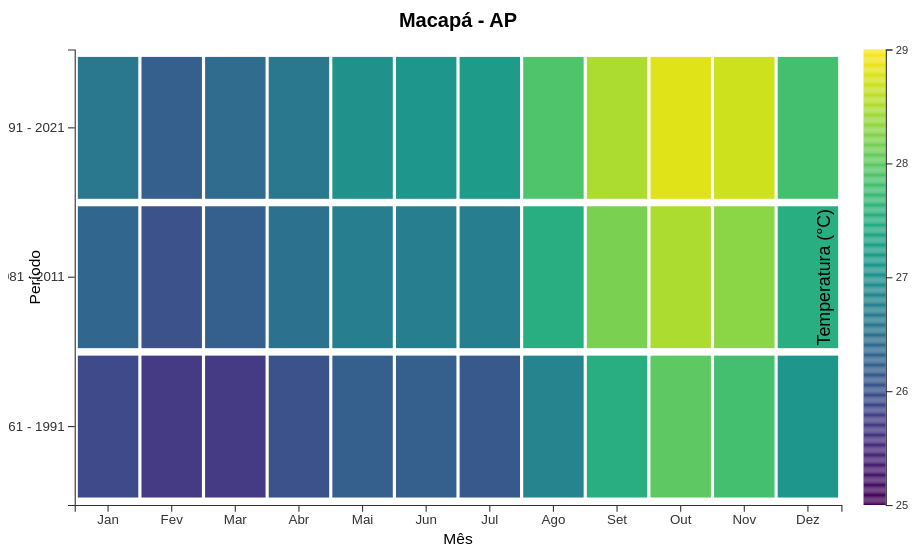
D3 v7 page, settled after 480 driven frames (8 s of simulated time); the page loaded 1 data file(s).


      function criarGrafico(data, estacaoCompleta) {
        const [estacao, uf] = estacaoCompleta.split(" - ");
        const dadosEstacao = data.filter(
          (d) => d.nome_estacao === estacao && d.uf === uf
        );

        const margin = { top: 40, right: 150, bottom: 50, left: 60 };
        const width = 900 - margin.left - margin.right;
        const height = 500 - margin.top - margin.bottom;

        d3.select("#grafico").html("");

        const svg = d3
          .select("#grafico")
          .append("svg")
          .attr(
            "viewBox",
            `0 0 ${width + margin.left + margin.right} ${
              height + margin.top + margin.bottom
            }`
          )
          .append("g")
          .attr("transform", `translate(${margin.left},${margin.top})`);

        const meses = [
          "Jan",
          "Fev",
          "Mar",
          "Abr",
          "Mai",
          "Jun",
          "Jul",
          "Ago",
          "Set",
          "Out",
          "Nov",
          "Dez",
        ];

        const periodos = ["1991 - 2021", "1981 - 2011", "1961 - 1991"];

        const x = d3.scaleBand().domain(meses).range([0, width]).padding(0.05);

        const y = d3
          .scaleBand()
          .domain(periodos)
          .range([0, height])
          .padding(0.05);

        const temperaturas = dadosEstacao
          .map((d) => +d.temperatura)
          .filter((t) => !isNaN(t));
        const minTemp = Math.floor(d3.min(temperaturas));
        const maxTemp = Math.ceil(d3.max(temperaturas));

        const colorScale = d3
          .scaleSequential(d3.interpolateViridis)
          .domain([minTemp, maxTemp]);

        periodos.forEach((periodo) => {
          const dadosPeriodo = dadosEstacao.filter((d) => d.ano === periodo);

          svg
            .selectAll()
            .data(dadosPeriodo)
            .enter()
            .append("rect")
            .attr("x", (d) => x(meses[+d.mes_num - 1]))
            .attr("y", y(periodo))
            .attr("width", x.bandwidth())
            .attr("height", y.bandwidth())
            .style("fill", (d) => colorScale(+d.temperatura));
        });

        svg
          .append("g")
          .attr("transform", `translate(0,${height})`)
          .call(d3.axisBottom(x))
          .style("font-size", "12px");

        svg.append("g").call(d3.axisLeft(y)).style("font-size", "12px");

        svg
          .append("text")
          .attr("x", width / 2)
          .attr("y", height + 35)
          .style("text-anchor", "middle")
          .style("font-size", "14px")
          .text("Mês");

        svg
          .append("text")
          .attr("transform", "rotate(-90)")
          .attr("y", -45)
          .attr("x", 0 - height / 2)
          .attr("dy", "1em")
          .style("text-anchor", "middle")
          .style("font-size", "14px")
          .text("Período");

        // Adiciona o título do gráfico
        svg
          .append("text")
          .attr("x", width / 2)
          .attr("y", -20)
          .attr("text-anchor", "middle")
          .style("font-size", "18px")
          .style("font-weight", "bold")
          .text(`${estacao} - ${uf}`);

        // Adiciona a legenda de cor
        const legendWidth = 20;
        const legendHeight = height;
        const legendX = width + 20;

        const legend = svg
          .append("g")
          .attr("transform", `translate(${legendX},0)`);

        const legendScale = d3
          .scaleLinear()
          .domain([maxTemp, minTemp])
          .range([0, legendHeight]);

        const legendAxis = d3.axisRight(legendScale).ticks(5);

        legend
          .selectAll("rect")
          .data(d3.range(legendHeight))
          .enter()
          .append("rect")
          .attr("y", (d, i) => i)
          .attr("width", legendWidth)
          .attr("height", 1)
          .style("fill", (d) => colorScale(legendScale.invert(d)));

        legend
          .append("g")
          .attr("transform", `translate(${legendWidth},0)`)
          .call(legendAxis);

        legend
          .append("text")
          .attr("transform", "rotate(-90)")
          .attr("x", -legendHeight / 2)
          .attr("y", -30)
          .style("text-anchor", "middle")
          .text("Temperatura (°C)");
      }

      // O restante do código permanece o mesmo
      d3.csv("data/dados_inmet_completos.csv")
        .then(function (data) {
          const estacoes = [
            ...new Set(data.map((d) => `${d.nome_estacao} - ${d.uf}`)),
          ];
          const select = document.getElementById("estacaoSelect");
          estacoes.forEach((estacao) => {
            const option = document.createElement("option");
            option.value = estacao;
            option.textContent = estacao;
            select.appendChild(option);
          });

          criarGrafico(data, estacoes[0]);

          // Atualiza o gráfico ao selecionar uma estação
          select.addEventListener("change", (event) => {
            criarGrafico(data, event.target.value);
          });
        })
        .catch(function (error) {
          console.log("Erro ao carregar o arquivo CSV:", error);
        });
    

### data: data/dados_inmet_completos.csv
codigo, nome_estacao, uf, mes, temperatura, ano, mes_num
82098, Macapá, AP, janeiro, 25.9, 1961 - 1991, 1
82098, Macapá, AP, fevereiro, 25.7, 1961 - 1991, 2
82098, Macapá, AP, marco, 25.7, 1961 - 1991, 3
82098, Macapá, AP, abril, 26.0, 1961 - 1991, 4
82098, Macapá, AP, maio, 26.2, 1961 - 1991, 5
82098, Macapá, AP, junho, 26.2, 1961 - 1991, 6
82098, Macapá, AP, julho, 26.1, 1961 - 1991, 7
82098, Macapá, AP, agosto, 26.8, 1961 - 1991, 8
82098, Macapá, AP, setembro, 27.5, 1961 - 1991, 9
82098, Macapá, AP, outubro, 28.0, 1961 - 1991, 10
82098, Macapá, AP, novembro, 27.8, 1961 - 1991, 11
82098, Macapá, AP, dezembro, 27.1, 1961 - 1991, 12
82098, Macapá, AP, janeiro, 26.3, 1981 - 2011, 1
82098, Macapá, AP, fevereiro, 26.0, 1981 - 2011, 2
82098, Macapá, AP, marco, 26.2, 1981 - 2011, 3
82098, Macapá, AP, abril, 26.5, 1981 - 2011, 4
82098, Macapá, AP, maio, 26.7, 1981 - 2011, 5
82098, Macapá, AP, junho, 26.7, 1981 - 2011, 6
82098, Macapá, AP, julho, 26.7, 1981 - 2011, 7
82098, Macapá, AP, agosto, 27.5, 1981 - 2011, 8
82098, Macapá, AP, setembro, 28.2, 1981 - 2011, 9
82098, Macapá, AP, outubro, 28.5, 1981 - 2011, 10
82098, Macapá, AP, novembro, 28.3, 1981 - 2011, 11
82098, Macapá, AP, dezembro, 27.5, 1981 - 2011, 12
82098, Macapá, AP, janeiro, 26.6, 1991 - 2021, 1
82098, Macapá, AP, fevereiro, 26.2, 1991 - 2021, 2
82098, Macapá, AP, marco, 26.4, 1991 - 2021, 3
82098, Macapá, AP, abril, 26.6, 1991 - 2021, 4
82098, Macapá, AP, maio, 27.0, 1991 - 2021, 5
82098, Macapá, AP, junho, 27.1, 1991 - 2021, 6
82098, Macapá, AP, julho, 27.2, 1991 - 2021, 7
82098, Macapá, AP, agosto, 27.9, 1991 - 2021, 8
82098, Macapá, AP, setembro, 28.5, 1991 - 2021, 9
82098, Macapá, AP, outubro, 28.8, 1991 - 2021, 10
82098, Macapá, AP, novembro, 28.7, 1991 - 2021, 11
82098, Macapá, AP, dezembro, 27.8, 1991 - 2021, 12
82113, Barcelos, AM, janeiro, 25.9, 1961 - 1991, 1
82113, Barcelos, AM, fevereiro, 26.3, 1961 - 1991, 2
82113, Barcelos, AM, marco, 26.3, 1961 - 1991, 3
82113, Barcelos, AM, abril, 26.0, 1961 - 1991, 4
82113, Barcelos, AM, maio, 25.6, 1961 - 1991, 5
82113, Barcelos, AM, junho, 25.4, 1961 - 1991, 6
82113, Barcelos, AM, julho, 25.4, 1961 - 1991, 7
82113, Barcelos, AM, agosto, 25.7, 1961 - 1991, 8
82113, Barcelos, AM, setembro, 25.9, 1961 - 1991, 9
82113, Barcelos, AM, outubro, 26.2, 1961 - 1991, 10
82113, Barcelos, AM, novembro, 26.3, 1961 - 1991, 11
82113, Barcelos, AM, dezembro, 26.3, 1961 - 1991, 12
82113, Barcelos, AM, janeiro, 26.9, 1981 - 2011, 1
82113, Barcelos, AM, fevereiro, 26.8, 1981 - 2011, 2
82113, Barcelos, AM, marco, 26.7, 1981 - 2011, 3
82113, Barcelos, AM, abril, 26.4, 1981 - 2011, 4
82113, Barcelos, AM, maio, 26.0, 1981 - 2011, 5
82113, Barcelos, AM, junho, 25.9, 1981 - 2011, 6
82113, Barcelos, AM, julho, 26.0, 1981 - 2011, 7
82113, Barcelos, AM, agosto, 26.5, 1981 - 2011, 8
82113, Barcelos, AM, setembro, 26.7, 1981 - 2011, 9
82113, Barcelos, AM, outubro, 27.0, 1981 - 2011, 10
82113, Barcelos, AM, novembro, 27.0, 1981 - 2011, 11
82113, Barcelos, AM, dezembro, 27.0, 1981 - 2011, 12
... 3,036 more rows